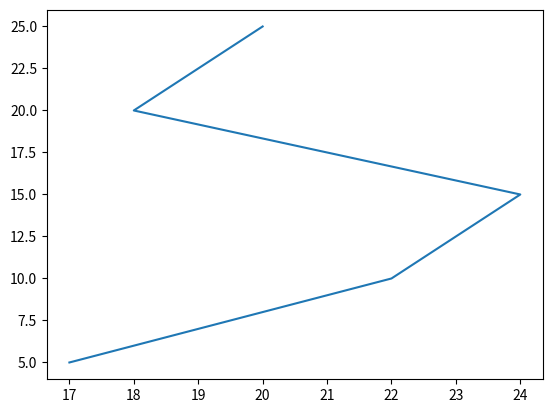

This chart was generated by the following Python code:
#To visualize histogram import matplotlib

from matplotlib import pyplot as plt
x=[17,22,24,18,20]
y=[5,10,15,20,25]
plt.plot(x,y)
plt.show()